Run: headless pygame with SDL's dummy video driver; simulated clock (each Clock.tick advances the game by its frame time, no real sleeping); random seed 0; keys injected as events and as key.get_pressed() state; mouse plan: one left click at the window centre at the start of phase 2, then a move to the lower-right quarter at the start of phase 3.
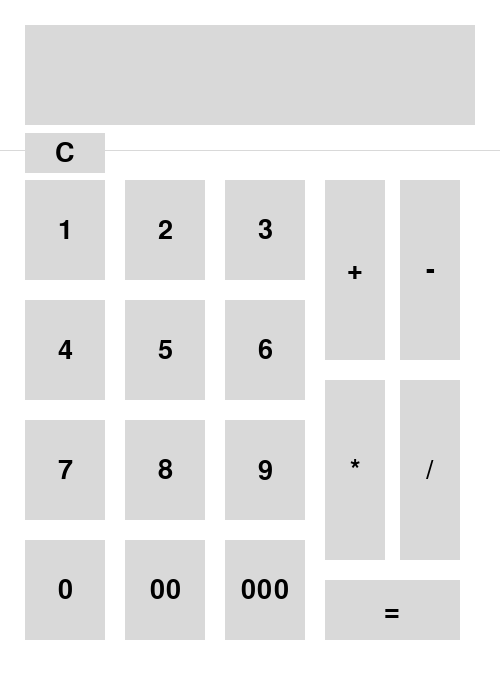
Frame 1 of 4 · flips 1–60 · no input
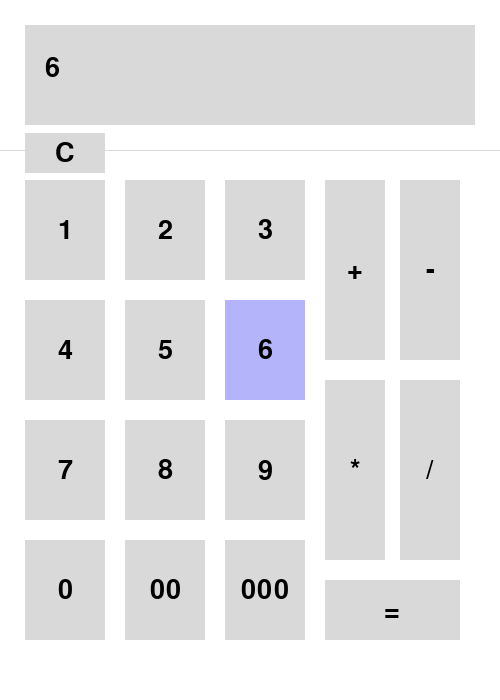
Frame 2 of 4 · flips 61–180 · clicked the window centre · tapped SPACE, RETURN · held RIGHT (→), D
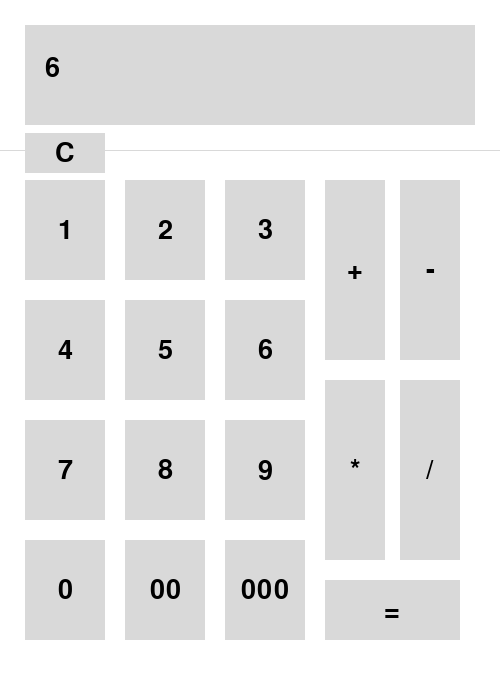
Frame 3 of 4 · flips 181–300 · moved the mouse to the lower-right quarter · held DOWN (↓), S
Frame 4 of 4 · flips 301–420 · held LEFT (←), A, UP (↑), W · screen unchanged from frame 3, image omitted

The pygame program that drew these frames:

# ==========================================
#  CALCULATOR — REFACTORED CLEAN VERSION
# ==========================================

import pygame, sys
from pygame.locals import *

# -------------------------------
# Button Class (Reusable with Hover)
# -------------------------------
class Button:
    """
    CHANGE: Added hover effect feature
    UNCHANGED: Stores text, rectangle, text color, background color
    """

    def __init__(self, text, rect, font, bg_color=(217,217,217), text_color=(0,0,0), hover_color=(200,200,200)):
        self.text = text
        self.rect = pygame.Rect(rect)
        self.bg_color = bg_color
        self.text_color = text_color
        self.hover_color = hover_color  # CHANGE: color when hovering

        # Render text once
        self.text_surf = font.render(text, True, self.text_color)
        self.text_rect = self.text_surf.get_rect(center=self.rect.center)

    def draw(self, screen):
        """
        CHANGE: Draw hover color if mouse is over button
        UNCHANGED: Draw button rectangle and text
        """
        if self.rect.collidepoint(pygame.mouse.get_pos()):
            pygame.draw.rect(screen, self.hover_color, self.rect)  # hover color
        else:
            pygame.draw.rect(screen, self.bg_color, self.rect)
        screen.blit(self.text_surf, self.text_rect)

    def clicked(self, mouse_pos):
        """Unchanged: Check if mouse clicked inside button"""
        return self.rect.collidepoint(mouse_pos)


# -------------------------------
# Main Program
# -------------------------------
def main():
    pygame.init()
    font = pygame.font.SysFont(None, 40)
    display = pygame.display.set_mode((500, 700))

    current_input = ""

    display_box = pygame.Rect(25, 25, 450, 100)
    grey = (217, 217, 217)

    # -------------------------------
    # Buttons Definition
    # -------------------------------
    numbers = [
        ("1", (25,180,80,100)), ("2", (125,180,80,100)), ("3", (225,180,80,100)),
        ("4", (25,300,80,100)), ("5", (125,300,80,100)), ("6", (225,300,80,100)),
        ("7", (25,420,80,100)), ("8", (125,420,80,100)), ("9", (225,420,80,100)),
        ("0", (25,540,80,100)), ("00", (125,540,80,100)), ("000", (225,540,80,100)),
    ]

    ops = [
        ("+", (325,180,60,180)), ("-", (400,180,60,180)),
        ("*", (325,380,60,180)), ("/", (400,380,60,180)),
        ("=", (325,580,135,60)), ("C", (25,133,80,40)),
    ]

    # CHANGE: Buttons now have hover color
    buttons = [Button(text, rect, font, hover_color=(180, 180, 250)) for text, rect in numbers + ops]

    # -------------------------------
    # Input Handler
    # -------------------------------
    def handle_button(text, current):
        if text == "C":
            return ""
        if text == "=":
            if current == "5+5":
                return "Hello world"
            try:
                return str(eval(current))
            except:
                return "ERROR"
        return current + text

    # -------------------------------
    # Game Loop
    # -------------------------------
    while True:
        for event in pygame.event.get():
            if event.type == QUIT:
                pygame.quit()
                sys.exit()

            if event.type == MOUSEBUTTONDOWN:
                mouse_pos = event.pos
                for btn in buttons:
                    if btn.clicked(mouse_pos):
                        current_input = handle_button(btn.text, current_input)

        # ----------------------
        # Drawing
        # ----------------------
        display.fill((255,255,255))
        pygame.draw.rect(display, grey, display_box)
        pygame.draw.line(display, grey, (0,150), (500,150))

        # CHANGE: Draw all buttons with hover effect
        for btn in buttons:
            btn.draw(display)

        # Draw current input
        display_text = font.render(current_input, True, (0,0,0))
        display.blit(display_text, (display_box.x+20, display_box.y+30))

        pygame.display.update()


if __name__ == "__main__":
    main()
